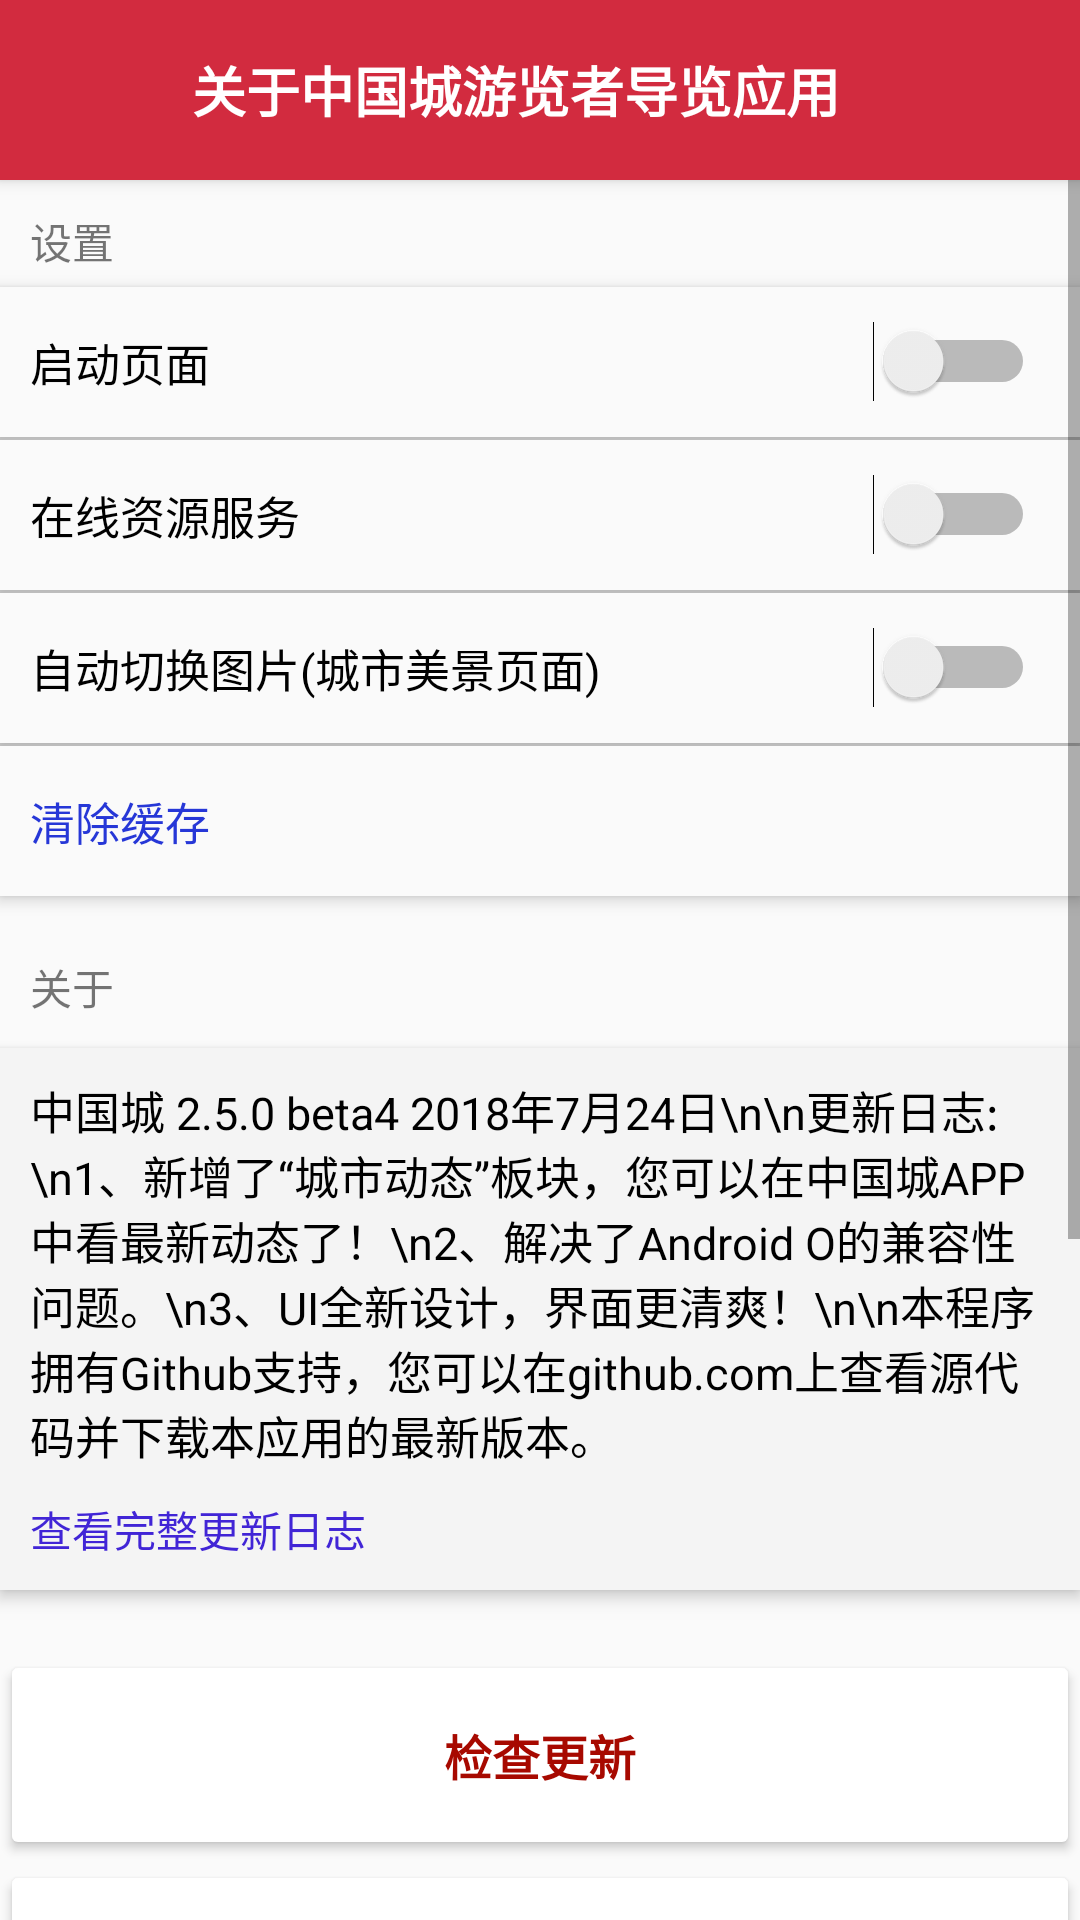

This screen was rendered from an Android layout file. Write that file and the resources it references.
<!-- AndroidManifest.xml: application theme MAINTheme -->
<!-- res/layout/subabout.xml -->
<?xml version="1.0" encoding="utf-8"?>
<LinearLayout
	xmlns:android="http://schemas.android.com/apk/res/android"
	android:layout_height="wrap_content"
	android:layout_width="wrap_content"
	android:orientation="vertical">

	<LinearLayout
		android:layout_height="60dp"
		android:layout_width="match_parent"
		android:orientation="horizontal"
		android:background="#D22B3F"
		android:elevation="3dp">

		<ImageButton
			style="?android:attr/buttonBarButtonStyle"
			android:layout_height="match_parent"
			android:layout_width="wrap_content"
			android:src="@drawable/icon_back"
			android:layout_marginTop="0dp"
			android:layout_marginBottom="0dp"
			android:adjustViewBounds="true"
			android:paddingBottom="13dp"
			android:paddingTop="13dp"
			android:maxHeight="20dp"
			android:cropToPadding="true"
			android:scaleType="fitCenter"
			android:onClick="onClickSubAboutButtonBack"/>

		<TextView
			android:layout_height="wrap_content"
			android:textAppearance="?android:attr/textAppearanceLarge"
			android:layout_width="wrap_content"
			android:text="关于中国城游览者导览应用"
			android:gravity="center_vertical"
			android:layout_gravity="center_vertical"
			android:textStyle="bold"
			android:textColor="#FFFFFF"
			android:textSize="18sp"/>

	</LinearLayout>

	<ScrollView
		android:layout_height="match_parent"
		android:layout_width="match_parent">

		<LinearLayout
			android:layout_width="fill_parent"
			android:layout_height="fill_parent"
			android:orientation="vertical">

			<TextView
				android:layout_height="wrap_content"
				android:textAppearance="?android:attr/textAppearanceSmall"
				android:layout_width="match_parent"
				android:text="设置"
				android:layout_marginLeft="10dp"
				android:layout_marginTop="10dp"/>

			<LinearLayout
				android:layout_height="50dp"
				android:layout_width="match_parent"
				android:orientation="horizontal"
				android:layout_marginTop="5dp"
				android:background="#FAFAFA"
				android:elevation="3dp">

				<TextView
					android:layout_height="wrap_content"
					android:textAppearance="?android:attr/textAppearanceMedium"
					android:layout_width="wrap_content"
					android:text="启动页面"
					android:layout_gravity="center_vertical"
					android:layout_marginLeft="10dp"
					android:textColor="#000000"
					android:textSize="15sp"/>

				<LinearLayout
					android:layout_height="wrap_content"
					android:layout_width="match_parent"
					android:orientation="horizontal"
					android:layout_gravity="right|center_vertical"
					android:gravity="right">

					<Switch
						android:layout_height="wrap_content"
						android:layout_width="wrap_content"
						android:gravity="right"
						android:layout_gravity="right"
						android:layout_marginRight="15dp"
						android:textOn="onSubAboutTextOn"
						android:textOff="onSubAboutTextOff"
						android:id="@+id/subaboutSwitch1"/>

				</LinearLayout>

			</LinearLayout>

			<View
				android:layout_height="1dp"
				android:layout_width="match_parent"
				android:background="#DDDDDD"/>

			<LinearLayout
				android:layout_height="50dp"
				android:layout_width="match_parent"
				android:orientation="horizontal"
				android:background="#FAFAFA"
				android:elevation="3dp"
				android:layout_gravity="center_vertical">

				<TextView
					android:layout_height="wrap_content"
					android:textAppearance="?android:attr/textAppearanceMedium"
					android:layout_width="wrap_content"
					android:text="在线资源服务"
					android:gravity="center_vertical"
					android:layout_gravity="center_vertical"
					android:layout_marginLeft="10dp"
					android:textSize="15sp"
					android:textColor="#000000"/>

				<LinearLayout
					android:layout_height="match_parent"
					android:layout_width="match_parent"
					android:orientation="horizontal"
					android:layout_gravity="right"
					android:gravity="right">

					<Switch
						android:layout_height="wrap_content"
						android:layout_width="wrap_content"
						android:gravity="right|center_vertical"
						android:layout_gravity="right|center_vertical"
						android:layout_marginRight="15dp"
						android:id="@+id/subaboutSwitch2"/>

				</LinearLayout>

			</LinearLayout>

			<View
				android:layout_height="1dp"
				android:layout_width="match_parent"
				android:background="#DDDDDD"/>

			<LinearLayout
				android:layout_height="50dp"
				android:layout_width="match_parent"
				android:orientation="horizontal"
				android:background="#FAFAFA"
				android:elevation="3dp"
				android:layout_gravity="center_vertical">

				<TextView
					android:layout_height="wrap_content"
					android:textAppearance="?android:attr/textAppearanceMedium"
					android:layout_width="wrap_content"
					android:text="自动切换图片(城市美景页面)"
					android:gravity="center_vertical"
					android:layout_gravity="center_vertical"
					android:layout_marginLeft="10dp"
					android:textSize="15sp"
					android:textColor="#000000"/>

				<LinearLayout
					android:layout_height="match_parent"
					android:layout_width="match_parent"
					android:orientation="horizontal"
					android:layout_gravity="right"
					android:gravity="right">

					<Switch
						android:layout_height="wrap_content"
						android:layout_width="wrap_content"
						android:gravity="right|center_vertical"
						android:layout_gravity="right|center_vertical"
						android:layout_marginRight="15dp"
						android:id="@+id/subaboutSwitch3"/>

				</LinearLayout>

			</LinearLayout>

			<View
				android:layout_height="1dp"
				android:layout_width="match_parent"
				android:background="#DDDDDD"/>

			<LinearLayout
				android:layout_height="50dp"
				android:layout_width="match_parent"
				android:orientation="horizontal"
				android:background="#FAFAFA"
				android:elevation="3dp"
				android:layout_marginBottom="10dp">

				<Button
					style="?android:attr/buttonBarButtonStyle"
					android:layout_height="50dp"
					android:layout_width="match_parent"
					android:text="清除缓存"
					android:gravity="left|center_vertical"
					android:textSize="15sp"
					android:textColor="#2637D7"
					android:onClick="onClickSubAboutButtonClean"
					android:paddingLeft="10dp"
					android:paddingTop="0dp"
					android:paddingBottom="0dp"/>

			</LinearLayout>

			<TextView
				android:layout_height="wrap_content"
				android:textAppearance="?android:attr/textAppearanceSmall"
				android:layout_width="match_parent"
				android:text="关于"
				android:layout_marginTop="10dp"
				android:layout_marginLeft="10dp"/>

			<LinearLayout
				android:layout_height="wrap_content"
				android:layout_width="match_parent"
				android:orientation="vertical"
				android:layout_marginTop="10dp"
				android:layout_marginBottom="10dp"
				android:background="#F4F4F4"
				android:elevation="3dp">

				<TextView
					android:layout_height="wrap_content"
					android:layout_width="match_parent"
					android:text="中国城 2.5.0 beta4 2018年7月24日\n\n更新日志:\n1、新增了“城市动态”板块，您可以在中国城APP中看最新动态了！\n2、解决了Android O的兼容性问题。\n3、UI全新设计，界面更清爽！\n\n本程序拥有Github支持，您可以在github.com上查看源代码并下载本应用的最新版本。"
					android:textSize="15sp"
					android:textColor="#000000"
					android:paddingLeft="10dp"
					android:paddingTop="10dp"
					android:paddingBottom="10dp"
					android:paddingRight="10dp"
					android:textIsSelectable="true"/>

				<TextView
					android:layout_height="wrap_content"
					android:layout_width="wrap_content"
					android:text="查看完整更新日志"
					android:layout_marginLeft="10dp"
					android:layout_marginBottom="10dp"
					android:textColor="#4125D6"
					android:onClick="onClickSubAboutButtonWatch"/>

			</LinearLayout>

			<Button
				android:layout_height="70dp"
				android:layout_width="match_parent"
				android:text="检查更新"
				android:layout_marginLeft="0dp"
				android:layout_marginRight="0dp"
				android:layout_marginTop="10dp"
				android:textSize="16sp"
				android:textColor="#A70900"
				android:onClick="onClickSubAboutButton1"
				android:textStyle="bold"/>

			<Button
				android:layout_height="70dp"
				android:layout_width="match_parent"
				android:text="分享该应用"
				android:layout_marginLeft="0dp"
				android:layout_marginRight="0dp"
				android:textSize="16sp"
				android:textColor="#A70900"
				android:onClick="onClickSubAboutButtonShare"
				android:textStyle="bold"/>

			<Button
				android:layout_height="70dp"
				android:layout_width="match_parent"
				android:text="项目GitHub源码"
				android:textSize="16sp"
				android:textColor="#081187"
				android:onClick="onClickSubAboutButton2"
				android:textStyle="bold"/>

			<LinearLayout
				android:layout_height="wrap_content"
				android:layout_width="match_parent"
				android:orientation="vertical"
				android:layout_marginTop="10dp"
				android:layout_marginLeft="0dp"
				android:layout_marginRight="0dp"
				android:elevation="3dp"
				android:layout_marginBottom="10dp"
				android:background="#F4F4F4"
				android:onClick="onClickSubAboutButtonBilibili"
				android:id="@+id/subaboutLinearLayout1">

				<ImageView
					android:layout_height="match_parent"
					android:layout_width="match_parent"
					android:layout_marginLeft="10dp"
					android:layout_marginBottom="10dp"
					android:layout_marginTop="10dp"
					android:adjustViewBounds="true"
					android:layout_weight="1.0"
					android:layout_marginRight="10dp"
					android:scaleType="centerCrop"
					android:id="@+id/subaboutImageView1"/>

				<TextView
					android:layout_height="wrap_content"
					android:textAppearance="?android:attr/textAppearanceMedium"
					android:layout_width="wrap_content"
					android:text="UP主哔哩哔哩账号\n(UID:14116912)"
					android:gravity="center|center_horizontal"
					android:layout_gravity="center"
					android:layout_marginBottom="10dp"
					android:textStyle="bold"
					android:textColor="#A70900"
					android:textSize="15sp"
					android:layout_marginTop="10dp"/>

			</LinearLayout>

			<TextView
				android:layout_height="wrap_content"
				android:layout_width="match_parent"
				android:text="        中国城是使用Minecraft打造的多功能景观性城市模型，城市地图与本程序的著作权归原作者所有，任何组织或个人不得以任何方式修改、反编译本程序或将本程序与城市地图用于商业目的。"
				android:background="#F4F4F4"
				android:layout_marginBottom="30dp"
				android:elevation="3dp"
				android:textSize="15sp"
				android:textColor="#000000"
				android:paddingLeft="10dp"
				android:paddingRight="10dp"
				android:paddingTop="10dp"
				android:paddingBottom="10dp"
				android:layout_marginTop="10dp"/>

			<TextView
				android:layout_height="wrap_content"
				android:textAppearance="?android:attr/textAppearanceSmall"
				android:layout_width="match_parent"
				android:text="©2018 ligongzzz版权所有"
				android:gravity="center"
				android:layout_marginBottom="10dp"
				android:textSize="10sp"/>

		</LinearLayout>

	</ScrollView>

</LinearLayout>
<!-- resources referenced by this layout -->
<resources>
  <style name="MAINTheme" parent="@android:style/Theme.Holo.Light">
  	</style>
</resources>
